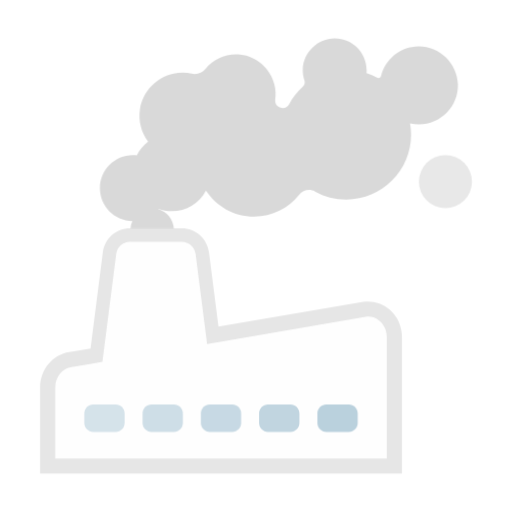
t = 0.00 s
t = 1.00 s: frame unchanged from t = 0.00 s, image omitted
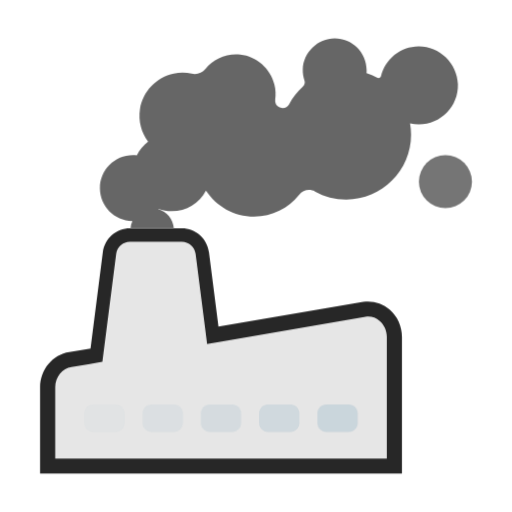
t = 1.25 s
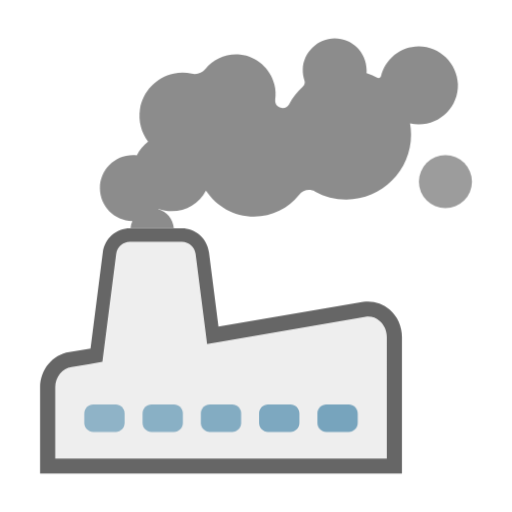
t = 1.50 s
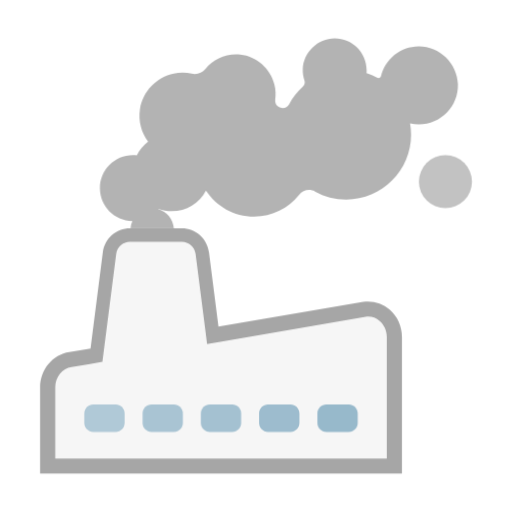
t = 1.75 s

The animated SVG that drew these frames (rendered in a browser with its animation timeline set to each time). Animation: 2 CSS @keyframes rules; one cycle of 2.00 s, repeats indefinitely.

<svg class="ldi-g1oc2g" width="200px"  height="200px"  xmlns="http://www.w3.org/2000/svg" xmlns:xlink="http://www.w3.org/1999/xlink" viewBox="0 0 100 100" preserveAspectRatio="xMidYMid" style="background: none;"><!--?xml version="1.0" encoding="utf-8"?--><!--Generator: Adobe Illustrator 21.0.0, SVG Export Plug-In . SVG Version: 6.00 Build 0)--><svg version="1.1" id="圖層_1" xmlns="http://www.w3.org/2000/svg" xmlns:xlink="http://www.w3.org/1999/xlink" x="0px" y="0px" viewBox="0 0 100 100" style="transform-origin: 50px 50px 0px;" xml:space="preserve"><g style="transform-origin: 50px 50px 0px;"><g style="transform-origin: 50px 50px 0px; transform: scale(1);"><g style="transform-origin: 50px 50px 0px; animation-duration: 1s; animation-delay: -1s; animation-direction: normal;" class=""><g><style type="text/css" class="ld ld-fade" style="transform-origin: 50px 50px 0px; animation-duration: 1s; animation-delay: -1s; animation-direction: normal;">.st0{fill:#666666;} .st1{fill:#EBB885;} .st2{fill:#E0E0E0;} .st3{fill:#A0C8D7;} .st4{fill:#66503A;} .st5{fill:#ABBD81;} .st6{fill:#A0C8D7;stroke:#333333;stroke-width:2;stroke-miterlimit:10;} .st7{fill:#FFFFFF;} .st8{fill:#66503A;stroke:#333333;stroke-width:2;stroke-miterlimit:10;} .st9{fill:#E0E0E0;stroke:#333333;stroke-width:2;stroke-miterlimit:10;} .st10{fill:#03AFF3;} .st11{fill:none;stroke:#333333;stroke-width:5;stroke-linecap:round;stroke-miterlimit:10;} .st12{fill:#8C6239;} .st13{fill:#F5E6C8;} .st14{fill:#333333;} .st15{fill:#F47E60;} .st16{fill:#E15B64;} .st17{fill:none;stroke:#000000;stroke-width:6;stroke-miterlimit:10;} .st18{fill:#4A3827;} .st19{fill:none;stroke:#666666;stroke-width:5.8262;stroke-linecap:round;stroke-miterlimit:10;} .st20{fill:#77A4BD;} .st21{fill:#F8B26A;} .st22{fill:#849B87;} .st23{fill:none;} .st24{fill:#FFFFFF;stroke:#000000;stroke-width:4;stroke-miterlimit:10;} .st25{fill:none;stroke:#849B87;stroke-width:4;stroke-miterlimit:10;} .st26{fill:none;stroke:#849B87;stroke-width:4.1718;stroke-miterlimit:10;} .st27{fill:#C33737;} .st28{fill:#FFDC6C;stroke:#FFFFFF;stroke-width:2.4393;stroke-miterlimit:10;} .st29{stroke:#000000;stroke-width:3;stroke-miterlimit:10;} .st30{stroke:#000000;stroke-width:3;stroke-linecap:round;stroke-linejoin:round;stroke-miterlimit:10;} .st31{fill:#E0E0E0;stroke:#000000;stroke-width:3;stroke-miterlimit:10;} .st32{fill:#735441;} .st33{fill:#C8DC96;} .st34{fill:#F5E6C8;stroke:#C33737;stroke-width:6;stroke-miterlimit:10;} .st35{fill:#F5E6C8;stroke:#000000;stroke-width:4.2393;stroke-miterlimit:10;} .st36{fill:#F5E169;} .st37{fill:#FFDC6C;} .st38{fill:none;stroke:#000000;stroke-width:5.1342;stroke-miterlimit:10;} .st39{fill:none;stroke:#000000;stroke-width:4.908;stroke-miterlimit:10;} .st40{fill:none;stroke:#000000;stroke-width:5.0371;stroke-miterlimit:10;} .st41{fill:none;stroke:#000000;stroke-width:5.4333;stroke-miterlimit:10;} .st42{fill:none;stroke:#333333;stroke-width:4.308;stroke-miterlimit:10;} .st43{fill:#F8B26A;stroke:#333333;stroke-width:3;stroke-miterlimit:10;} .st44{fill:#FFFF00;stroke:#333333;stroke-width:3;stroke-miterlimit:10;} .st45{fill:#F8B26A;stroke:#F47E60;stroke-width:2.326;stroke-miterlimit:10;} .st46{fill:#333333;stroke:#333333;stroke-width:3;stroke-miterlimit:10;} .st47{fill:#8A8A8A;} .st48{fill:none;stroke:#333333;stroke-width:3;stroke-linecap:round;stroke-linejoin:round;stroke-miterlimit:10;} .st49{fill:none;stroke:#333333;stroke-width:2;stroke-linecap:round;stroke-linejoin:round;stroke-miterlimit:10;} .st50{fill:#983733;} .st51{fill:#D50D01;} .st52{fill:#81C927;} .st53{fill:#C33737;stroke:#333333;stroke-width:2;stroke-miterlimit:10;} .st54{fill:#F5E6C8;stroke:#333333;stroke-width:2;stroke-miterlimit:10;} .st55{fill:#FFFFFF;stroke:#333333;stroke-width:4;stroke-miterlimit:10;} .st56{fill:none;stroke:#E15B64;stroke-width:3;stroke-miterlimit:10;} .st57{fill:#FFFFFF;stroke:#333333;stroke-width:6;stroke-linecap:round;stroke-miterlimit:10;}</style><g class="ld ld-fade" style="transform-origin: 50px 50px 0px; animation-duration: 1s; animation-delay: -0.95s; animation-direction: normal;"><path class="st2" d="M33.291,47.247h2.21c1.362,0,2.52,1.019,2.692,2.37l1.869,14.618l0.377,2.945l2.603-0.445l28.374-4.855 c0.984-0.147,1.957,0.149,2.736,0.823c0.881,0.762,1.386,1.901,1.386,3.126v23.705H10.788V75.66c0-1.988,1.359-3.685,3.197-3.954 l3.291-0.563l2.719-0.465l0.393-3.077l2.3-17.984c0.173-1.351,1.329-2.37,2.691-2.37H26.2H33.291z" fill="rgb(224, 224, 224)" style="fill: rgb(224, 224, 224);"></path></g><g class="ld ld-fade" style="transform-origin: 50px 50px 0px; animation-duration: 1s; animation-delay: -0.9s; animation-direction: normal;"><path d="M76.092,60.459c-1.421-1.228-3.281-1.782-5.14-1.509l-28.287,4.84l-1.854-14.508c-0.341-2.663-2.623-4.672-5.308-4.673 H25.379c-2.685,0.001-4.967,2.01-5.307,4.673L17.67,68.067l-4.148,0.71c-3.25,0.473-5.701,3.433-5.701,6.884V92.5h70.682V65.828 C78.504,63.741,77.625,61.785,76.092,60.459z M75.537,89.533H10.788V75.66c0-1.988,1.359-3.685,3.197-3.954l3.291-0.563l2.719-0.465 l0.393-3.077l2.3-17.984c0.173-1.351,1.329-2.37,2.691-2.37H26.2h7.09h2.21c1.362,0,2.52,1.019,2.692,2.37l1.869,14.618l0.377,2.945 l2.603-0.445l28.374-4.855c0.984-0.147,1.957,0.149,2.736,0.823c0.881,0.762,1.386,1.901,1.386,3.126V89.533z" fill="rgb(0, 0, 0)" style="fill: rgb(0, 0, 0);"></path></g><g class="ld ld-fade" style="transform-origin: 50px 50px 0px; animation-duration: 1s; animation-delay: -0.85s; animation-direction: normal;"><circle id="XMLID_722_" class="st0" cx="86.994" cy="35.481" r="5.185" fill="rgb(102, 102, 102)" style="fill: rgb(102, 102, 102);"></circle></g><g class="ld ld-fade" style="transform-origin: 50px 50px 0px; animation-duration: 1s; animation-delay: -0.8s; animation-direction: normal;"><path class="st23" d="M22.689,49.617l-2.3,17.984l-0.393,3.077l-2.719,0.465l-3.291,0.563c-1.839,0.268-3.197,1.965-3.197,3.954 v13.873h64.749V65.828c0-1.225-0.505-2.364-1.386-3.126c-0.779-0.674-1.752-0.97-2.736-0.823l-28.374,4.855l-2.603,0.445 l-0.377-2.945l-1.869-14.618c-0.173-1.351-1.33-2.37-2.692-2.37h-2.21H26.2h-0.819C24.019,47.247,22.862,48.266,22.689,49.617z"></path></g><g class="ld ld-fade" style="transform-origin: 50px 50px 0px; animation-duration: 1s; animation-delay: -0.75s; animation-direction: normal;"><path class="st0" d="M33.956,44.609c-0.134-1.799-1.38-3.276-3.059-3.759c0.018-0.022,0.036-0.045,0.054-0.068 c0.805,0.291,1.669,0.458,2.574,0.458c2.906,0,5.427-1.638,6.698-4.039c2.011,3.06,5.469,5.083,9.405,5.083 c3.557,0,6.723-1.654,8.783-4.233c0.761-0.952,2.059-1.24,3.127-0.652c1.807,0.995,3.881,1.562,6.09,1.562 c6.991,0,12.658-5.667,12.658-12.658c0-0.754-0.078-1.488-0.204-2.205c0.556,0.129,1.133,0.204,1.729,0.204 c4.291,0,7.754-3.543,7.623-7.863c-0.123-4.08-3.606-7.424-7.688-7.39c-3.559,0.03-6.528,2.5-7.336,5.817 c-0.081,0.333-0.469,0.474-0.77,0.31c-0.654-0.356-1.341-0.657-2.059-0.893c0.016-0.18,0.028-0.36,0.028-0.544 c0-3.449-2.798-6.244-6.248-6.24c-3.312,0.004-6.136,2.755-6.229,6.065c-0.022,0.771,0.101,1.509,0.338,2.194 c0.144,0.417-0.002,0.868-0.329,1.164c-1.082,0.98-1.992,2.144-2.683,3.444c-0.344,0.648-1.128,0.94-1.786,0.614 c-0.051-0.025-0.102-0.05-0.154-0.075c-0.559-0.266-0.856-0.861-0.768-1.474c0.134-0.929,0.101-1.911-0.156-2.927 c-0.787-3.111-3.468-5.493-6.659-5.828c-2.743-0.288-5.227,0.864-6.803,2.789c-0.653,0.797-1.677,1.152-2.684,0.929 c-1.104-0.244-2.29-0.271-3.516-0.021c-3.385,0.691-6.059,3.487-6.592,6.9c-0.376,2.406,0.282,4.646,1.581,6.378 c-0.928,0.712-1.684,1.632-2.202,2.693c-0.254-0.03-0.51-0.051-0.772-0.051c-3.556,0-6.438,2.882-6.438,6.438 c0,3.525,2.833,6.384,6.346,6.433c-0.203,0.446-0.333,0.93-0.372,1.441h-0.103c0,0-0.001,0-0.001,0h10.123l-0.001,0H33.956z" fill="rgb(102, 102, 102)" style="fill: rgb(102, 102, 102);"></path></g><g class="ld ld-fade" style="transform-origin: 50px 50px 0px; animation-duration: 1s; animation-delay: -0.7s; animation-direction: normal;"><path class="st20" d="M22.602,84.354h-4.403c-0.959,0-1.736-0.777-1.736-1.736v-1.861c0-0.959,0.777-1.736,1.736-1.736h4.403 c0.959,0,1.736,0.777,1.736,1.736v1.861C24.338,83.576,23.561,84.354,22.602,84.354z" fill="rgb(119, 164, 189)" style="fill: rgb(119, 164, 189);"></path></g><g class="ld ld-fade" style="transform-origin: 50px 50px 0px; animation-duration: 1s; animation-delay: -0.65s; animation-direction: normal;"><path class="st20" d="M33.983,84.354H29.58c-0.959,0-1.736-0.777-1.736-1.736v-1.861c0-0.959,0.777-1.736,1.736-1.736h4.403 c0.959,0,1.736,0.777,1.736,1.736v1.861C35.719,83.576,34.942,84.354,33.983,84.354z" fill="rgb(119, 164, 189)" style="fill: rgb(119, 164, 189);"></path></g><g class="ld ld-fade" style="transform-origin: 50px 50px 0px; animation-duration: 1s; animation-delay: -0.6s; animation-direction: normal;"><path class="st20" d="M45.364,84.354h-4.403c-0.959,0-1.736-0.777-1.736-1.736v-1.861c0-0.959,0.777-1.736,1.736-1.736h4.403 c0.959,0,1.736,0.777,1.736,1.736v1.861C47.1,83.576,46.323,84.354,45.364,84.354z" fill="rgb(119, 164, 189)" style="fill: rgb(119, 164, 189);"></path></g><g class="ld ld-fade" style="transform-origin: 50px 50px 0px; animation-duration: 1s; animation-delay: -0.55s; animation-direction: normal;"><path class="st20" d="M56.745,84.354h-4.403c-0.959,0-1.736-0.777-1.736-1.736v-1.861c0-0.959,0.777-1.736,1.736-1.736h4.403 c0.959,0,1.736,0.777,1.736,1.736v1.861C58.482,83.576,57.704,84.354,56.745,84.354z" fill="rgb(119, 164, 189)" style="fill: rgb(119, 164, 189);"></path></g><g class="ld ld-fade" style="transform-origin: 50px 50px 0px; animation-duration: 1s; animation-delay: -0.5s; animation-direction: normal;"><path class="st20" d="M68.126,84.354h-4.403c-0.959,0-1.736-0.777-1.736-1.736v-1.861c0-0.959,0.777-1.736,1.736-1.736h4.403 c0.959,0,1.736,0.777,1.736,1.736v1.861C69.863,83.576,69.085,84.354,68.126,84.354z" fill="rgb(119, 164, 189)" style="fill: rgb(119, 164, 189);"></path></g><metadata xmlns:d="https://loading.io/stock/" class="ld ld-fade" style="transform-origin: 50px 50px 0px; animation-duration: 1s; animation-delay: -0.45s; animation-direction: normal;">
<d:name class="ld ld-fade" style="transform-origin: 50px 50px 0px; animation-duration: 1s; animation-delay: -0.4s; animation-direction: normal;">industry</d:name>
<d:tags class="ld ld-fade" style="transform-origin: 50px 50px 0px; animation-duration: 1s; animation-delay: -0.35s; animation-direction: normal;">factory,workshop,chimney,smoke,waste,manufacture,industry,business</d:tags>
<d:license class="ld ld-fade" style="transform-origin: 50px 50px 0px; animation-duration: 1s; animation-delay: -0.3s; animation-direction: normal;">rf</d:license>
<d:slug class="ld ld-fade" style="transform-origin: 50px 50px 0px; animation-duration: 1s; animation-delay: -0.25s; animation-direction: normal;">g1oc2g</d:slug>
</metadata></g></g></g></g><style type="text/css" class="ld ld-fade" style="transform-origin: 50px 50px 0px; animation-duration: 1s; animation-delay: -0.2s; animation-direction: normal;">@keyframes ld-fade {
  0% {
    opacity: 1;
  }
  100% {
    opacity: 0;
  }
}
@-webkit-keyframes ld-fade {
  0% {
    opacity: 1;
  }
  100% {
    opacity: 0;
  }
}
.ld.ld-fade {
  -webkit-animation: ld-fade 1s infinite linear;
  animation: ld-fade 1s infinite linear;
}
</style></svg></svg>